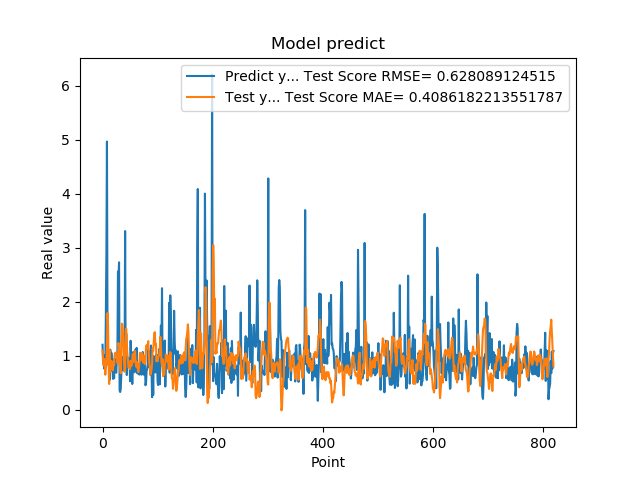

The file beside this chart, header and first rows:
1.201630949974060059e+00, 1.095031890815721720e+00
8.802530169486999512e-01, 9.231830954957123136e-01
8.531429767608642578e-01, 8.181330346660973252e-01
7.591750025749206543e-01, 9.385575047669523219e-01
1.005007982254028320e+00, 8.587786543730883126e-01
7.687720060348510742e-01, 6.460676540300306359e-01
1.740013241767883301e+00, 8.016226268538033661e-01
2.913533687591552734e+00, 8.588696423785943113e-01
4.963075160980224609e+00, 1.177724493756826085e+00
1.471215128898620605e+00, 1.786215994576746846e+00
1.000648975372314453e+00, 1.571299657211486789e+00
8.220189809799194336e-01, 8.516860248781473741e-01
9.362199902534482643e-01, 4.752925285280737433e-01
5.486897230148315430e-01, 1.100542533434338610e+00
1.111255049705505371e+00, 6.958371775848605223e-01
7.148039937019348145e-01, 7.893537135957078288e-01
1.052167057991027832e+00, 9.031803963566976678e-01
8.955980539321898304e-01, 8.842847811080329912e-01
7.769405245780944824e-01, 8.772596595502857308e-01
5.699509978294372559e-01, 7.309827665312856881e-01
8.244060277938842773e-01, 8.956860211405027750e-01
5.800840258598327637e-01, 8.261001865291581758e-01
9.488009810447691761e-01, 1.010769767038960376e+00
7.918390035629272461e-01, 1.051325831225458085e+00
6.937990188598632812e-01, 1.054461149045439639e+00
6.834830045700073242e-01, 9.916103887909577530e-01
9.433320164680479847e-01, 1.008390257552149283e+00
1.032713770866394043e+00, 8.641890535274299179e-01
2.556216001510620117e+00, 9.079650558786755976e-01
2.464895963668823242e+00, 1.232979076257110007e+00
2.728049993515014204e+00, 1.146584941637631472e+00
3.558506965637206476e-01, 8.608178071500922623e-01
3.262020051479339600e-01, 7.943296312062521070e-01
3.781589865684509277e-01, 6.734652998993801987e-01
6.306380033493041992e-01, 1.039433981289759057e+00
8.854129910469055176e-01, 1.592373976906566346e+00
9.743152856826782227e-01, 1.567714438490302564e+00
7.307389974594116211e-01, 1.416654317470491309e+00
9.521890282630921520e-01, 1.193640202829744812e+00
1.011654973030090332e+00, 8.757804812034016839e-01
7.643579840660095215e-01, 7.000800158451769839e-01
3.306220054626464844e+00, 7.678376265396326117e-01
7.543110251426696777e-01, 1.463465152545327719e+00
1.409499049186706321e+00, 1.500717067162966600e+00
6.401469707489013672e-01, 1.286534117593272963e+00
8.640019893646240234e-01, 1.035686816096380580e+00
8.469420075416564941e-01, 9.582889467705953956e-01
7.976629734039306641e-01, 7.808207229273833594e-01
9.555831551551821068e-01, 7.854066789448911345e-01
9.546210169792175293e-01, 8.885038593647327509e-01
5.251880288124084473e-01, 7.501445721134988309e-01
1.275226235389709695e+00, 9.001869986394194223e-01
8.355640172958374023e-01, 8.234060132717632152e-01
7.640249729156494141e-01, 8.151695318831406745e-01
4.752210080623626154e-01, 9.174374770499708065e-01
7.414129972457885742e-01, 1.028266269736115790e+00
1.069700956344604492e+00, 8.812873817001065646e-01
7.892770171165466309e-01, 9.935218129555458688e-01
6.914690136909484863e-01, 1.075726368855109305e+00
7.093830108642578125e-01, 1.083515220570882231e+00
1.115731000900268555e+00, 8.754730622767689097e-01
... 759 more rows
